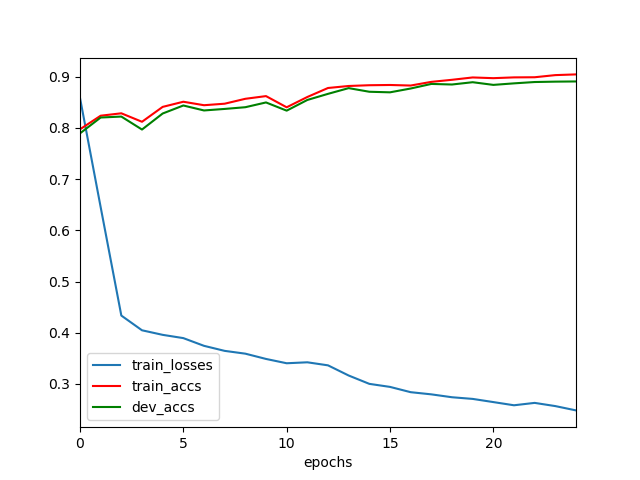

Values plotted in this chart, from the file beside it:
	epochs	train_losses	train_accs	dev_accs
0	0	0.8586	0.7974	0.7894
1	1	0.6452	0.8239	0.8204
2	2	0.4336	0.8286	0.8222
3	3	0.4048	0.812	0.7969
4	4	0.3959	0.8411	0.8282
5	5	0.3895	0.8512	0.8438
6	6	0.3744	0.8444	0.8341
7	7	0.3646	0.8473	0.8371
8	8	0.3591	0.8569	0.8405
9	9	0.3488	0.8622	0.8498
10	10	0.3404	0.8403	0.8338
11	11	0.3423	0.8604	0.8546
12	12	0.3363	0.878	0.8666
13	13	0.3165	0.8819	0.8777
14	14	0.3002	0.8834	0.8707
15	15	0.2942	0.8839	0.8695
16	16	0.2839	0.8828	0.877
17	17	0.2797	0.89	0.8859
18	18	0.274	0.894	0.8848
19	19	0.2708	0.8986	0.8893
20	20	0.2646	0.8972	0.8841
21	21	0.2583	0.8987	0.8871
22	22	0.263	0.899	0.8897
23	23	0.2568	0.9032	0.8904
24	24	0.2483	0.9046	0.8908
